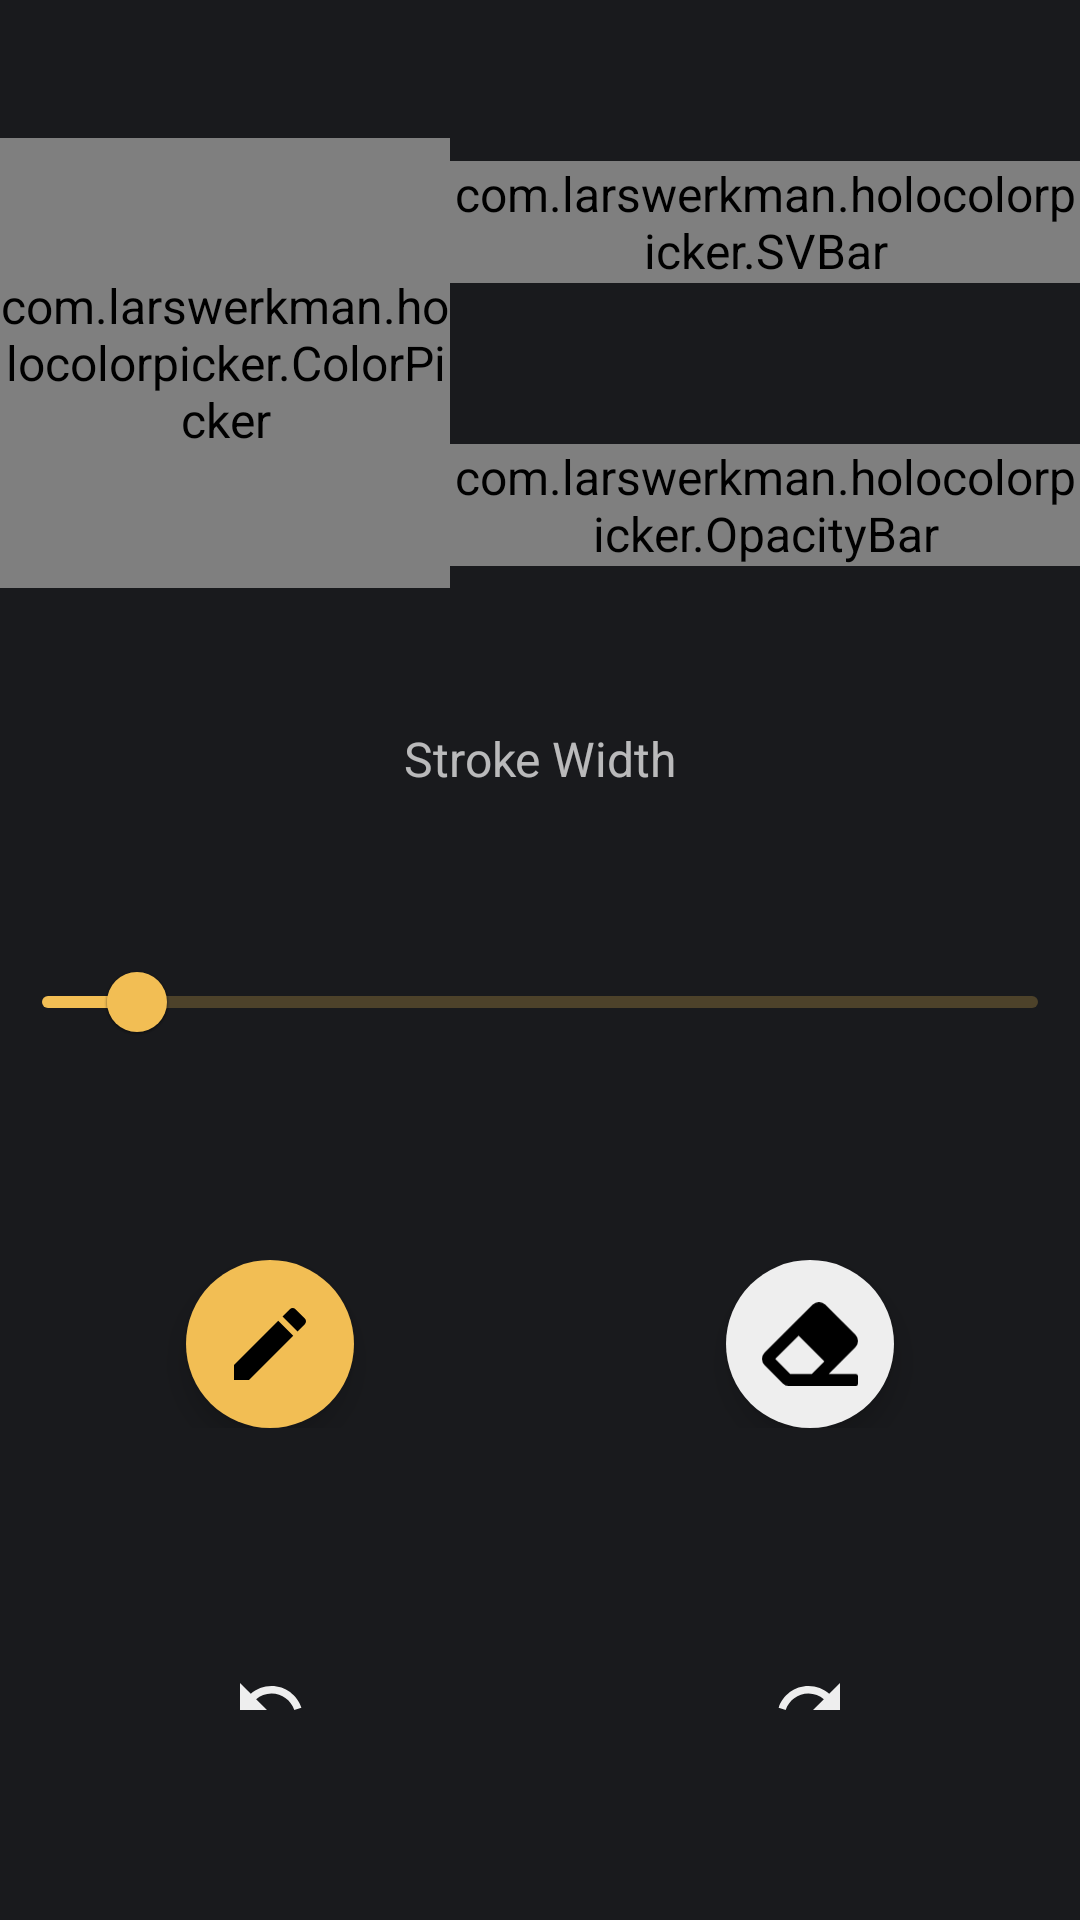

Produce the Android XML layout that renders to this screen, including the resource entries it uses.
<!-- AndroidManifest.xml: application theme AppTheme -->
<!-- res/layout/fragment_draw_tools.xml -->
<?xml version="1.0" encoding="utf-8"?>
<layout xmlns:android="http://schemas.android.com/apk/res/android"
    xmlns:app="http://schemas.android.com/apk/res-auto"
    xmlns:tools="http://schemas.android.com/tools">

    <androidx.constraintlayout.widget.ConstraintLayout
        android:id="@+id/drawingOptionsLayout"
        android:layout_width="match_parent"
        android:layout_height="wrap_content"
        android:background="@color/colorPrimaryDark"
        android:orientation="vertical"
        tools:layout_height="400sp"
        tools:layout_width="400sp">

        <com.larswerkman.holocolorpicker.ColorPicker
            android:id="@+id/colorPicker"
            android:layout_width="150dp"
            android:layout_height="150dp"
            android:layout_gravity="center"
            app:layout_constraintBottom_toTopOf="@id/strokeWidthLabel"
            app:layout_constraintEnd_toStartOf="@+id/svBar"
            app:layout_constraintStart_toStartOf="parent"
            app:layout_constraintTop_toTopOf="parent" />

        <com.larswerkman.holocolorpicker.SVBar
            android:id="@+id/svBar"
            android:layout_width="0dp"
            android:layout_height="wrap_content"
            android:layout_gravity="center"
            app:layout_constraintBottom_toTopOf="@id/opacityBar"
            app:layout_constraintEnd_toEndOf="parent"
            app:layout_constraintStart_toEndOf="@id/colorPicker"
            app:layout_constraintTop_toTopOf="parent" />

        <com.larswerkman.holocolorpicker.OpacityBar
            android:id="@+id/opacityBar"
            android:layout_width="0dp"
            android:layout_height="wrap_content"
            android:layout_gravity="center"
            app:layout_constraintBottom_toTopOf="@id/strokeWidthLabel"
            app:layout_constraintEnd_toEndOf="parent"
            app:layout_constraintStart_toEndOf="@id/colorPicker"
            app:layout_constraintTop_toBottomOf="@+id/svBar" />

        <TextView
            android:id="@+id/strokeWidthLabel"
            android:layout_width="0dp"
            android:layout_height="wrap_content"
            android:text="@string/strokeWidthLabel"
            android:textAlignment="center"
            app:layout_constraintBottom_toTopOf="@id/strokeWidthSlider"
            app:layout_constraintEnd_toEndOf="parent"
            app:layout_constraintStart_toStartOf="parent"
            app:layout_constraintTop_toBottomOf="@id/colorPicker" />

        <com.google.android.material.slider.Slider
            android:id="@+id/strokeWidthSlider"
            android:layout_width="0dp"
            android:layout_height="wrap_content"
            android:value="10.0"
            android:valueFrom="1"
            android:valueTo="100"
            app:layout_constraintBottom_toTopOf="@id/drawBtnGrid"
            app:layout_constraintEnd_toEndOf="parent"
            app:layout_constraintStart_toStartOf="parent"
            app:layout_constraintTop_toBottomOf="@id/strokeWidthLabel" />

        <GridLayout
            android:id="@+id/drawBtnGrid"
            android:layout_width="0dp"
            android:layout_height="wrap_content"
            android:layout_marginTop="@dimen/margin_small"
            android:columnCount="2"
            app:layout_constraintBottom_toTopOf="@id/actionBtnGrid"
            app:layout_constraintEnd_toEndOf="parent"
            app:layout_constraintStart_toStartOf="parent"
            app:layout_constraintTop_toBottomOf="@id/strokeWidthSlider">

            <com.google.android.material.floatingactionbutton.FloatingActionButton
                android:id="@+id/pencilButton"
                android:layout_width="wrap_content"
                android:layout_height="wrap_content"
                android:layout_column="0"
                android:layout_columnWeight="1"
                android:layout_gravity="center"
                android:contentDescription="@string/pencilLabel"
                android:src="@drawable/ic_pencil_48dp"
                app:backgroundTint="@color/colorAccent"
                app:borderWidth="0dp"
                app:maxImageSize="32dp" />

            <com.google.android.material.floatingactionbutton.FloatingActionButton
                android:id="@+id/eraserButton"
                android:layout_width="wrap_content"
                android:layout_height="wrap_content"
                android:layout_column="1"
                android:layout_columnWeight="1"
                android:layout_gravity="center"
                android:contentDescription="@string/eraserLabel"
                android:src="@drawable/ic_eraser_24px"
                app:backgroundTint="@color/colorText"
                app:borderWidth="0dp"
                app:maxImageSize="32dp" />
        </GridLayout>

        <GridLayout
            android:id="@+id/actionBtnGrid"
            android:layout_width="0dp"
            android:layout_height="wrap_content"
            android:layout_marginTop="@dimen/margin_small"
            android:columnCount="2"
            app:layout_constraintBottom_toBottomOf="parent"
            app:layout_constraintEnd_toEndOf="parent"
            app:layout_constraintStart_toStartOf="parent"
            app:layout_constraintTop_toBottomOf="@id/drawBtnGrid">

            <ImageButton
                android:id="@+id/undoButton"
                android:layout_width="0dp"
                android:layout_height="wrap_content"
                android:layout_column="0"
                android:layout_columnWeight="1"
                android:layout_margin="0dp"
                android:background="@color/colorPrimaryDark"
                android:onClick="onClick"
                android:contentDescription="@string/undoLabel"
                android:padding="@dimen/margin_small"
                android:src="@drawable/ic_undo_24px" />

            <ImageButton
                android:id="@+id/redoButton"
                android:layout_width="0dp"
                android:layout_height="wrap_content"
                android:layout_column="1"
                android:layout_columnWeight="1"
                android:layout_margin="0dp"
                android:background="@color/colorPrimaryDark"
                android:onClick="onClick"
                android:contentDescription="@string/redoLabel"
                android:padding="@dimen/margin_small"
                android:src="@drawable/ic_redo_24px" />
        </GridLayout>
    </androidx.constraintlayout.widget.ConstraintLayout>
</layout>
<!-- resources referenced by this layout -->
<resources>
  <color name="colorAccent">#F2BE54</color>
  <color name="colorPrimaryDark">#191A1D</color>
  <color name="colorText">#EEEEEE</color>
  <dimen name="margin_small">16dp</dimen>
  <!-- drawable ic_eraser_24px (drawable) -->
  <vector xmlns:android="http://schemas.android.com/apk/res/android"
      android:width="46.898dp"
      android:height="41.035dp"
      android:viewportWidth="46.898"
      android:viewportHeight="41.035">
    <path
        android:pathData="M45.61,22.161a4.4,4.4 0,0 0,0 -6.218L30.954,1.288a4.4,4.4 0,0 0,-6.218 0L1.288,24.737a4.4,4.4 0,0 0,0 6.218L10.081,39.75a4.4,4.4 0,0 0,3.109 1.288L45.8,41.038a1.1,1.1 0,0 0,1.1 -1.1L46.9,36.272a1.1,1.1 0,0 0,-1.1 -1.1L32.6,35.172L45.61,22.161ZM17.89,16.425 L30.473,29.008l-6.166,6.166L13.8,35.174L6.469,27.85 17.89,16.425Z"
        android:fillColor="@color/colorText"/>
  </vector>
  <!-- drawable ic_pencil_48dp (drawable) -->
  <vector xmlns:android="http://schemas.android.com/apk/res/android"
      android:width="48dp"
      android:height="48dp"
      android:viewportWidth="24"
      android:viewportHeight="24">
    <path
        android:pathData="M3,17.25V21h3.75L17.81,9.94l-3.75,-3.75L3,17.25zM20.71,7.04c0.39,-0.39 0.39,-1.02 0,-1.41l-2.34,-2.34c-0.39,-0.39 -1.02,-0.39 -1.41,0l-1.83,1.83 3.75,3.75 1.83,-1.83z"
        android:fillColor="@color/colorPrimaryDark"/>
  </vector>
  <!-- drawable ic_redo_24px (drawable) -->
  <vector xmlns:android="http://schemas.android.com/apk/res/android"
      android:width="24dp"
      android:height="24dp"
      android:viewportWidth="24"
      android:viewportHeight="24">
    <path
        android:fillColor="@color/colorText"
        android:pathData="M18.4,10.6C16.55,8.99 14.15,8 11.5,8c-4.65,0 -8.58,3.03 -9.96,7.22L3.9,16c1.05,-3.19 4.05,-5.5 7.6,-5.5 1.95,0 3.73,0.72 5.12,1.88L13,16h9V7l-3.6,3.6z"/>
  </vector>
  <!-- drawable ic_undo_24px (drawable) -->
  <vector xmlns:android="http://schemas.android.com/apk/res/android"
      android:width="24dp"
      android:height="24dp"
      android:viewportWidth="24"
      android:viewportHeight="24">
    <path
        android:fillColor="@color/colorText"
        android:pathData="M12.5,8c-2.65,0 -5.05,0.99 -6.9,2.6L2,7v9h9l-3.62,-3.62c1.39,-1.16 3.16,-1.88 5.12,-1.88 3.54,0 6.55,2.31 7.6,5.5l2.37,-0.78C21.08,11.03 17.15,8 12.5,8z"/>
  </vector>
  <string name="eraserLabel">Eraser</string>
  <string name="pencilLabel">Pencil</string>
  <string name="redoLabel">Redo</string>
  <string name="strokeWidthLabel">Stroke Width</string>
  <string name="undoLabel">Undo</string>
  <style name="AppTheme" parent="Theme.MaterialComponents.NoActionBar">
          <item name="colorPrimary">@color/colorAccent</item>
          <item name="colorPrimaryDark">@color/colorPrimaryDark</item>
          <item name="colorAccent">@color/colorAccent</item>
          <item name="colorPrimaryVariant">@color/colorAccent</item>
          <item name="colorOnSurface">@color/colorText</item>
          <item name="colorError">@color/colorTextError</item>
          <item name="colorOnError">@color/colorTextError</item>
  
          <item name="fontFamily">@font/roboto</item>
          <item name="android:textSize">@dimen/textSize_default</item>
          <item name="android:displayOptions">showHome</item>
      </style>
  <color name="colorTextError">#FF6666</color>
  <dimen name="textSize_default">16sp</dimen>
</resources>
